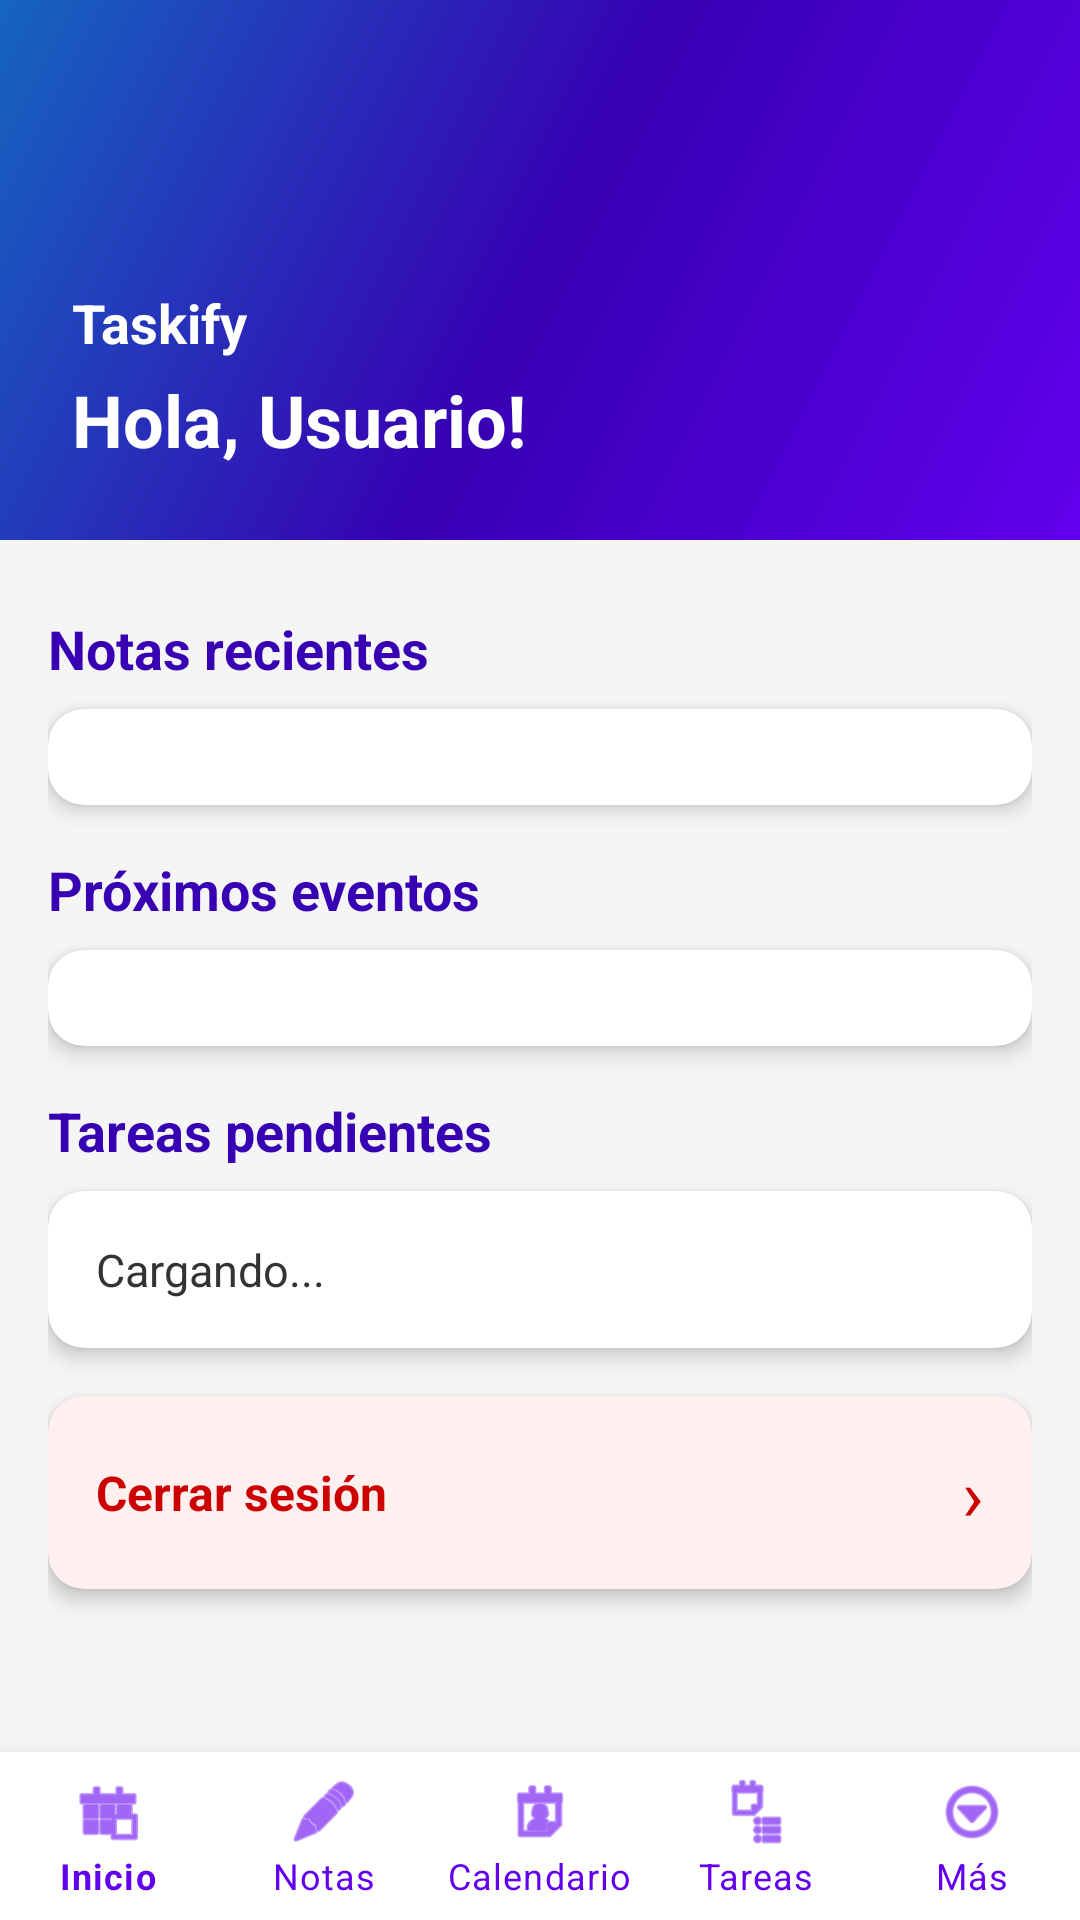

Here is an Android app screen rendered from its layout file. Give the layout XML and the strings, colors and styles it references.
<!-- AndroidManifest.xml: application theme Theme.TaskifyA -->
<!-- res/layout/activity_dashboard.xml -->
<?xml version="1.0" encoding="utf-8"?>
<androidx.coordinatorlayout.widget.CoordinatorLayout
    xmlns:android="http://schemas.android.com/apk/res/android"
    xmlns:app="http://schemas.android.com/apk/res-auto"
    android:layout_width="match_parent"
    android:layout_height="match_parent"
    android:background="#F5F5F5">

    <androidx.core.widget.NestedScrollView
        android:layout_width="match_parent"
        android:layout_height="match_parent"
        android:layout_marginBottom="56dp">

        <LinearLayout
            android:layout_width="match_parent"
            android:layout_height="wrap_content"
            android:orientation="vertical">

            
            <LinearLayout
                android:layout_width="match_parent"
                android:layout_height="180dp"
                android:background="@drawable/splash_background"
                android:orientation="vertical"
                android:gravity="bottom"
                android:padding="24dp">

                <TextView
                    android:layout_width="wrap_content"
                    android:layout_height="wrap_content"
                    android:text="Taskify"
                    android:textSize="18sp"
                    android:textStyle="bold"
                    android:textColor="#FFFFFF"
                    android:layout_marginBottom="4dp"/>

                <TextView
                    android:id="@+id/tvSaludo"
                    android:layout_width="wrap_content"
                    android:layout_height="wrap_content"
                    android:text="Hola, Usuario!"
                    android:textSize="24sp"
                    android:textStyle="bold"
                    android:textColor="#FFFFFF"/>

            </LinearLayout>

            
            <LinearLayout
                android:layout_width="match_parent"
                android:layout_height="wrap_content"
                android:orientation="vertical"
                android:padding="16dp">

                
                <TextView
                    android:layout_width="wrap_content"
                    android:layout_height="wrap_content"
                    android:text="Notas recientes"
                    android:textSize="18sp"
                    android:textStyle="bold"
                    android:textColor="#3700B3"
                    android:layout_marginBottom="8dp"
                    android:layout_marginTop="8dp"/>

                <androidx.cardview.widget.CardView
                    android:layout_width="match_parent"
                    android:layout_height="wrap_content"
                    android:layout_marginBottom="16dp"
                    app:cardCornerRadius="12dp"
                    app:cardElevation="4dp">
                    <LinearLayout
                        android:id="@+id/layoutNotasRecientes"
                        android:layout_width="match_parent"
                        android:layout_height="wrap_content"
                        android:orientation="vertical"
                        android:padding="16dp"/>
                </androidx.cardview.widget.CardView>

                
                <TextView
                    android:layout_width="wrap_content"
                    android:layout_height="wrap_content"
                    android:text="Próximos eventos"
                    android:textSize="18sp"
                    android:textStyle="bold"
                    android:textColor="#3700B3"
                    android:layout_marginBottom="8dp"/>

                <androidx.cardview.widget.CardView
                    android:layout_width="match_parent"
                    android:layout_height="wrap_content"
                    android:layout_marginBottom="16dp"
                    app:cardCornerRadius="12dp"
                    app:cardElevation="4dp">
                    <LinearLayout
                        android:id="@+id/layoutProximosEventos"
                        android:layout_width="match_parent"
                        android:layout_height="wrap_content"
                        android:orientation="vertical"
                        android:padding="16dp"/>
                </androidx.cardview.widget.CardView>

                
                <TextView
                    android:layout_width="wrap_content"
                    android:layout_height="wrap_content"
                    android:text="Tareas pendientes"
                    android:textSize="18sp"
                    android:textStyle="bold"
                    android:textColor="#3700B3"
                    android:layout_marginBottom="8dp"/>

                <androidx.cardview.widget.CardView
                    android:layout_width="match_parent"
                    android:layout_height="wrap_content"
                    android:layout_marginBottom="16dp"
                    app:cardCornerRadius="12dp"
                    app:cardElevation="4dp">
                    <LinearLayout
                        android:layout_width="match_parent"
                        android:layout_height="wrap_content"
                        android:orientation="vertical"
                        android:padding="16dp">
                        <TextView
                            android:id="@+id/tvTareasPendientes"
                            android:layout_width="wrap_content"
                            android:layout_height="wrap_content"
                            android:text="Cargando..."
                            android:textSize="15sp"
                            android:textColor="#333333"/>
                    </LinearLayout>
                </androidx.cardview.widget.CardView>

                
                <androidx.cardview.widget.CardView
                    android:id="@+id/cardCerrarSesion"
                    android:layout_width="match_parent"
                    android:layout_height="wrap_content"
                    android:layout_marginBottom="16dp"
                    android:foreground="?attr/selectableItemBackground"
                    android:clickable="true"
                    android:focusable="true"
                    app:cardCornerRadius="12dp"
                    app:cardElevation="4dp"
                    app:cardBackgroundColor="#FFF0F0">
                    <LinearLayout
                        android:layout_width="match_parent"
                        android:layout_height="wrap_content"
                        android:orientation="horizontal"
                        android:padding="16dp"
                        android:gravity="center_vertical">
                        <TextView
                            android:layout_width="0dp"
                            android:layout_height="wrap_content"
                            android:layout_weight="1"
                            android:text="Cerrar sesión"
                            android:textSize="16sp"
                            android:textStyle="bold"
                            android:textColor="#CC0000"/>
                        <TextView
                            android:layout_width="wrap_content"
                            android:layout_height="wrap_content"
                            android:text="›"
                            android:textSize="24sp"
                            android:textColor="#CC0000"/>
                    </LinearLayout>
                </androidx.cardview.widget.CardView>

            </LinearLayout>
        </LinearLayout>
    </androidx.core.widget.NestedScrollView>

    
    <com.google.android.material.bottomnavigation.BottomNavigationView
        android:id="@+id/bottomNavigation"
        android:layout_width="match_parent"
        android:layout_height="wrap_content"
        android:layout_gravity="bottom"
        android:background="#FFFFFF"
        app:menu="@menu/bottom_nav_menu"
        app:itemIconTint="#6200EE"
        app:itemTextColor="#6200EE"
        app:labelVisibilityMode="labeled"/>

</androidx.coordinatorlayout.widget.CoordinatorLayout>
<!-- resources referenced by this layout -->
<resources>
  <!-- drawable splash_background (drawable) -->
  <?xml version="1.0" encoding="utf-8"?>
  <shape xmlns:android="http://schemas.android.com/apk/res/android">
      <gradient
          android:startColor="#6200EE"
          android:centerColor="#3700B3"
          android:endColor="#1565C0"
          android:angle="135"
          android:type="linear"/>
  </shape>
  <style name="Theme.TaskifyA" parent="Theme.MaterialComponents.Light.NoActionBar">
          <item name="colorPrimary">#6200EE</item>
          <item name="colorPrimaryVariant">#3700B3</item>
          <item name="colorSecondary">#03DAC5</item>
          <item name="colorBackground">#FFFFFF</item>
          <item name="android:colorBackground">#FFFFFF</item>
          <item name="android:windowBackground">#FFFFFF</item>
          <item name="colorOnBackground">#000000</item>
          <item name="colorSurface">#FFFFFF</item>
          <item name="colorOnSurface">#000000</item>
          <item name="colorOnPrimary">#FFFFFF</item>
          <item name="android:textColorPrimary">#000000</item>
          <item name="android:textColorSecondary">#666666</item>
      </style>
</resources>
